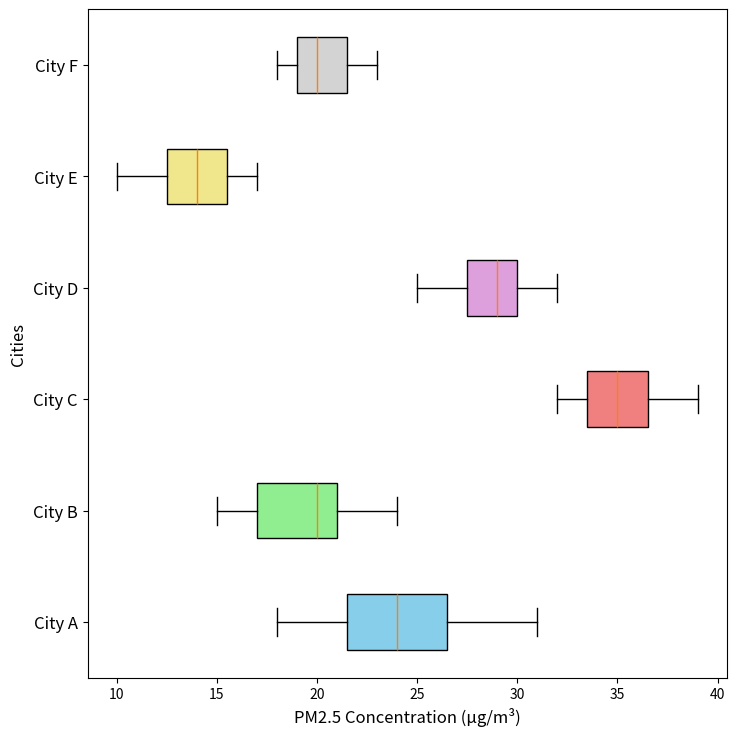

Source code (Python):
import matplotlib.pyplot as plt

pollutants_data = {
    "City A": [22, 24, 21, 23, 25, 26, 29, 31, 30, 20, 22, 19, 18, 24, 27],
    "City B": [17, 18, 16, 20, 19, 15, 17, 16, 21, 22, 20, 21, 20, 22, 24],
    "City C": [34, 35, 33, 32, 34, 36, 39, 37, 38, 36, 35, 38, 32, 34, 33],
    "City D": [27, 28, 29, 30, 32, 31, 28, 29, 30, 27, 26, 25, 28, 29, 31],
    "City E": [14, 15, 13, 12, 16, 17, 13, 14, 12, 11, 10, 14, 15, 16, 17],
    "City F": [19, 23, 21, 22, 20, 18, 19, 21, 23, 20, 20, 21, 22, 19, 18]
}

data = [pollutants_data[city] for city in pollutants_data]
cities = list(pollutants_data.keys())

fig, ax = plt.subplots(figsize=(8, 8))

# Updating the colors
colors = ['skyblue', 'lightgreen', 'lightcoral', 'plum', 'khaki', 'lightgrey']

# Applying the new color palette
boxplots = ax.boxplot(data, vert=False, patch_artist=True)
for patch, color in zip(boxplots['boxes'], colors):
    patch.set_facecolor(color)

ax.set_yticklabels(cities, fontsize=12)
ax.set_xlabel('PM2.5 Concentration (µg/m³)', fontsize=12)
ax.set_ylabel('Cities', fontsize=12)

plt.tight_layout(pad=3.0)
plt.show()
